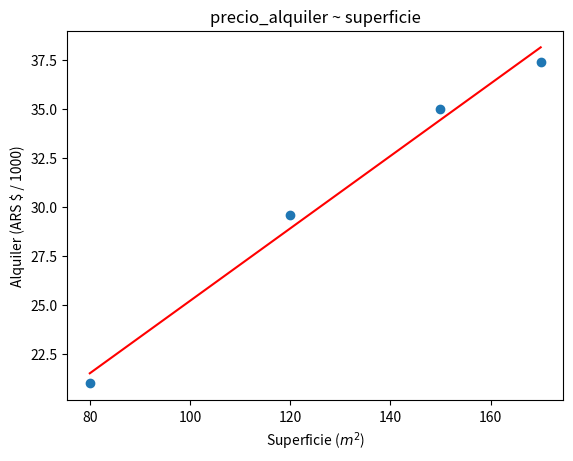

This figure's Python source:
# -*- coding: utf-8 -*-

# alquiler.py
# [redacted]

# Ejercicio 10.14: precio_alquiler ~ superficie

import numpy as np
import matplotlib.pyplot as plt


def ajuste_lineal_simple(x, y):  # x, y de tipo np.ndarray
    a = sum(((x - x.mean()) * (y - y.mean()))) / sum(((x - x.mean())**2))
    b = y.mean() - a * x.mean()
    return a, b


superficie = np.array([150.0, 120.0, 170.0, 80.0])
alquiler = np.array([35.0, 29.6, 37.4, 21.0])
a, b = ajuste_lineal_simple(superficie, alquiler)
errores = alquiler - (a*superficie + b)
# print(errores)
print("ECM:", (errores**2).mean())

grid_x = np.linspace(min(superficie), max(superficie), 5)
grid_y = grid_x * a + b

plt.scatter(superficie, alquiler)
plt.title('precio_alquiler ~ superficie')
plt.xlabel(r'Superficie ($m^{2}$)')  # Uso LaTeX
plt.ylabel('Alquiler (ARS $ / 1000)')

plt.plot(grid_x, grid_y, color='r')